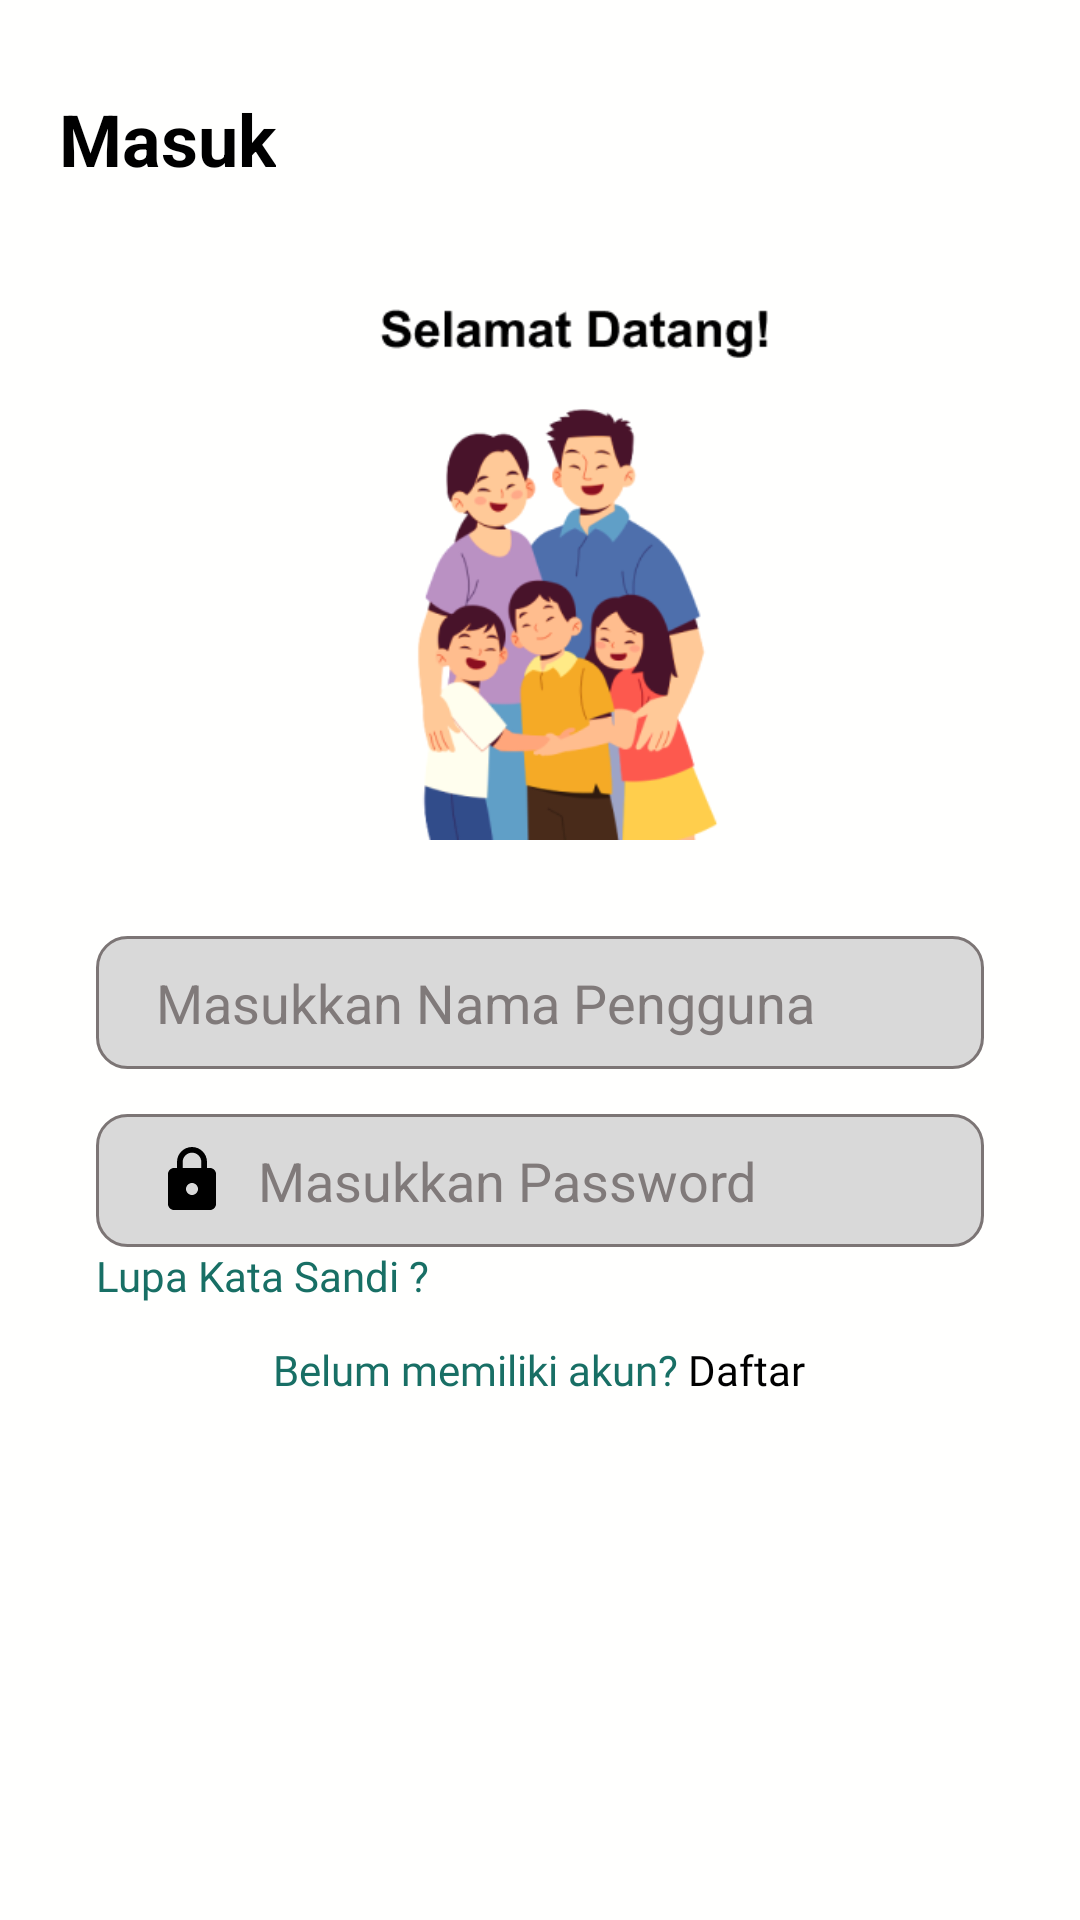

Layout XML and referenced resources for this Android screen:
<!-- AndroidManifest.xml: application theme Theme.Giziku -->
<!-- res/layout/activity_starter.xml -->
<?xml version="1.0" encoding="utf-8"?>
<androidx.constraintlayout.widget.ConstraintLayout xmlns:android="http://schemas.android.com/apk/res/android"
    xmlns:app="http://schemas.android.com/apk/res-auto"
    xmlns:tools="http://schemas.android.com/tools"
    android:layout_width="match_parent"
    android:layout_height="match_parent"
    android:background="@color/background"
    tools:context=".Login">


    <TextView
        android:id="@+id/Masuk"
        android:layout_width="wrap_content"
        android:layout_height="wrap_content"
        android:layout_marginLeft="5dp"
        android:layout_marginTop="30dp"
        android:drawableLeft="@drawable/baseline_chevron_left_24"
        android:drawablePadding="10dp"
        android:text="Masuk"
        android:textColor="@color/black"
        android:textSize="24dp"
        android:textStyle="bold"
        app:layout_constraintEnd_toEndOf="parent"
        app:layout_constraintHorizontal_bias="0.052"
        app:layout_constraintStart_toStartOf="parent"
        app:layout_constraintTop_toTopOf="parent" />

    <ImageView
        android:id="@+id/imageView"
        android:layout_width="170dp"
        android:layout_height="180dp"
        android:layout_marginTop="100dp"
        android:src="@drawable/img_1"
        app:layout_constraintEnd_toEndOf="parent"
        app:layout_constraintHorizontal_bias="0.53"
        app:layout_constraintStart_toStartOf="parent"
        app:layout_constraintTop_toTopOf="parent" />

    <EditText
        android:id="@+id/inputPassword"
        android:layout_width="0dp"
        android:layout_height="wrap_content"
        android:layout_marginTop="15dp"
        android:background="@drawable/background_abu"
        android:drawableLeft="@drawable/baseline_lock_24"
        android:drawablePadding="10dp"
        android:ems="10"
        android:hint="Masukkan Password"
        android:inputType="textPassword"
        android:paddingLeft="20dp"
        android:paddingTop="10dp"
        android:paddingRight="10dp"
        android:paddingBottom="10dp"
        android:textColor="#000000"
        android:textColorHint="#807A7A"
        app:layout_constraintEnd_toEndOf="@+id/inputEmail"
        app:layout_constraintHorizontal_bias="0.0"
        app:layout_constraintStart_toStartOf="@+id/inputEmail"
        app:layout_constraintTop_toBottomOf="@+id/inputEmail" />

    <EditText
        android:id="@+id/inputEmail"
        android:layout_width="0dp"
        android:layout_height="wrap_content"
        android:layout_marginStart="32dp"
        android:layout_marginTop="32dp"
        android:layout_marginEnd="32dp"
        android:background="@drawable/background_abu"
        android:drawableLeft="@drawable/baseline_person_24"
        android:drawablePadding="10dp"
        android:ems="10"
        android:hint="Masukkan Nama Pengguna"
        android:inputType="text"
        android:paddingLeft="20dp"
        android:paddingTop="10dp"
        android:paddingRight="10dp"
        android:paddingBottom="10dp"
        android:textColor="#000000"
        android:textColorHint="#807A7A"
        app:layout_constraintEnd_toEndOf="parent"
        app:layout_constraintHorizontal_bias="0.0"
        app:layout_constraintStart_toStartOf="parent"
        app:layout_constraintTop_toBottomOf="@+id/imageView" />

    <TextView
        android:id="@+id/lupapassword"
        android:layout_width="wrap_content"
        android:layout_height="wrap_content"
        android:fontFamily="@font/ari"
        android:text="Lupa Kata Sandi ?"
        android:textColor="@color/primary"

        app:layout_constraintEnd_toEndOf="parent"
        app:layout_constraintHorizontal_bias="0.0"
        app:layout_constraintStart_toStartOf="@+id/inputEmail"
        app:layout_constraintTop_toBottomOf="@+id/inputPassword" />

    <Button
        android:id="@+id/buttonLogin"
        style="@android:style/Widget.Button"
        android:layout_width="match_parent"
        android:layout_height="wrap_content"
        android:layout_marginStart="32dp"
        android:layout_marginTop="16dp"
        android:layout_marginEnd="32dp"
        android:layout_marginBottom="232dp"
        android:background="@drawable/background_btn_login"
        android:fontFamily="@font/ari"
        android:foreground="?android:attr/selectableItemBackground"
        android:text="Masuk"

        android:textColor="@color/primary"
        android:textSize="18dp"
        android:textStyle="bold"
        app:layout_constraintBottom_toBottomOf="parent"
        app:layout_constraintEnd_toEndOf="parent"
        app:layout_constraintHorizontal_bias="0.0"
        app:layout_constraintStart_toStartOf="parent"
        app:layout_constraintTop_toBottomOf="@+id/lupapassword"
        app:layout_constraintVertical_bias="0.0" />

    <ProgressBar
        android:id="@+id/progresBar"
        android:layout_width="wrap_content"
        android:layout_height="wrap_content"
        android:visibility="gone"
        app:layout_constraintEnd_toEndOf="@id/buttonLogin"
        app:layout_constraintStart_toStartOf="@id/buttonLogin"
        app:layout_constraintTop_toTopOf="@id/buttonLogin" />

    <TextView
        android:id="@+id/belumadaAkun"
        android:layout_width="wrap_content"
        android:layout_height="wrap_content"
        android:layout_marginTop="10dp"
        android:layout_marginBottom="140dp"
        android:fontFamily="@font/ari"


        android:text="@string/belumPunyaAkun"
        android:textColor="@color/primary"

        app:layout_constraintBottom_toBottomOf="parent"
        app:layout_constraintEnd_toEndOf="@+id/buttonLogin"
        app:layout_constraintHorizontal_bias="0.496"
        app:layout_constraintStart_toStartOf="@+id/buttonLogin"
        app:layout_constraintTop_toBottomOf="@+id/buttonLogin" />

</androidx.constraintlayout.widget.ConstraintLayout>
<!-- resources referenced by this layout -->
<resources>
  <color name="background">#FFFFFE</color>
  <color name="black">#FF000000</color>
  <color name="primary">#186F65</color>
  <!-- drawable background_abu (drawable) -->
  <?xml version="1.0" encoding="utf-8"?>
  <shape xmlns:android="http://schemas.android.com/apk/res/android" android:shape="rectangle">
  
  <solid android:color="@color/abuabu"/>
    <corners  android:radius="10dp"/>
    <stroke android:width="1dp" android:color="#7C7575">
    </stroke>
  
  
  </shape>
  <!-- drawable background_btn_login (drawable) -->
  <?xml version="1.0" encoding="utf-8"?>
  <shape android:shape="rectangle" xmlns:android="http://schemas.android.com/apk/res/android">
          <corners android:radius="10dp"/>
          <solid android:color="@color/warnakedua"/>
  </shape>
  <!-- drawable baseline_lock_24 (drawable) -->
  <vector android:height="24dp" android:tint="@color/black"
      android:viewportHeight="24" android:viewportWidth="24"
      android:width="24dp" xmlns:android="http://schemas.android.com/apk/res/android">
      <path android:fillColor="@android:color/white" android:pathData="M18,8h-1L17,6c0,-2.76 -2.24,-5 -5,-5S7,3.24 7,6v2L6,8c-1.1,0 -2,0.9 -2,2v10c0,1.1 0.9,2 2,2h12c1.1,0 2,-0.9 2,-2L20,10c0,-1.1 -0.9,-2 -2,-2zM12,17c-1.1,0 -2,-0.9 -2,-2s0.9,-2 2,-2 2,0.9 2,2 -0.9,2 -2,2zM15.1,8L8.9,8L8.9,6c0,-1.71 1.39,-3.1 3.1,-3.1 1.71,0 3.1,1.39 3.1,3.1v2z"/>
  
  </vector>
  <!-- drawable img_1: png bitmap (drawable, 38231 bytes) -->
  <string name="belumPunyaAkun">Belum memiliki akun? <font color="#000000">Daftar</font></string>
  <style name="Theme.Giziku" parent="Base.Theme.Giziku" />
  <color name="abuabu">#D9D9D9</color>
  <color name="warnakedua">#52186F65</color>
  <style name="Base.Theme.Giziku" parent="Theme.AppCompat.DayNight.NoActionBar">
          
           <item name="colorPrimary">@color/primary</item>
          <item name="bottomSheetDialogTheme">@style/AppBottomSheetDialogTheme</item>
      </style>
  <style name="AppBottomSheetDialogTheme" parent="Theme.Design.Light.BottomSheetDialog">
          <item name="bottomSheetStyle">@style/AppModalStyle</item>
  
      </style>
  <style name="AppModalStyle" parent="Widget.Design.BottomSheet.Modal">
          <item name="android:background">@drawable/sheet_bg</item>
      </style>
  <!-- drawable sheet_bg (drawable) -->
  <?xml version="1.0" encoding="utf-8"?>
  <shape xmlns:android="http://schemas.android.com/apk/res/android"
      android:shape="rectangle">
  
      
      <solid android:color="#FFFFFF" />
  
      
      <stroke
          android:width="1dp"
          android:color="#CCCCCC" />
  
      
      <corners
          android:topLeftRadius="20dp"
          android:topRightRadius="20dp" />
  
  </shape>
</resources>
